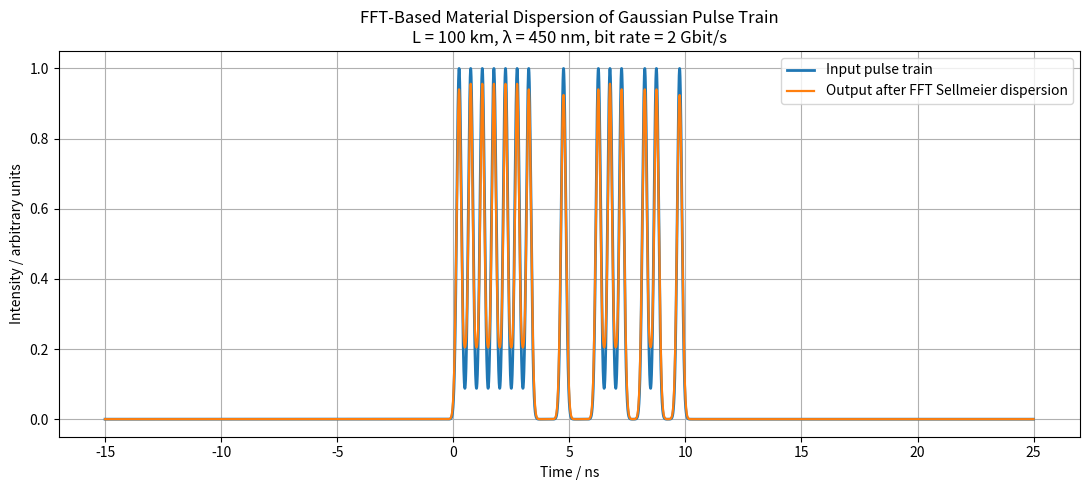
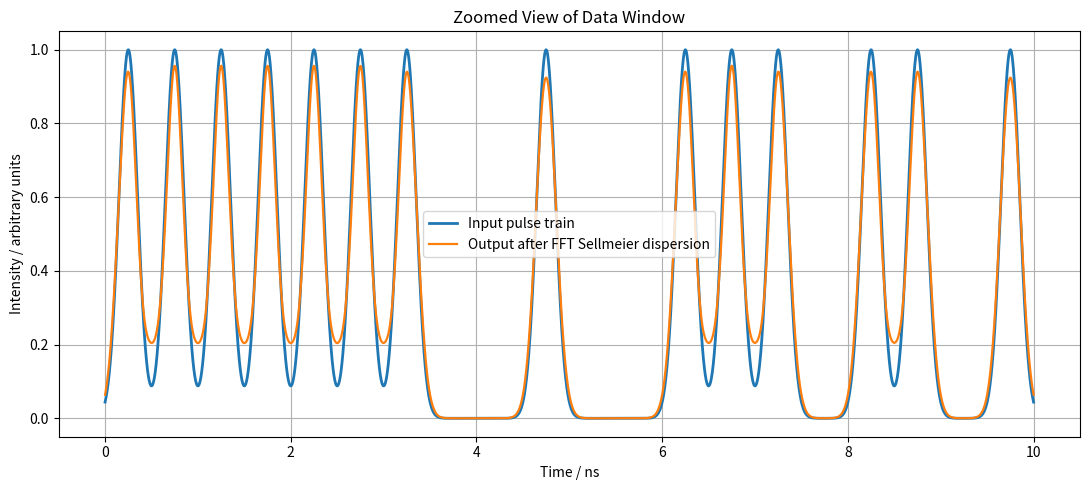
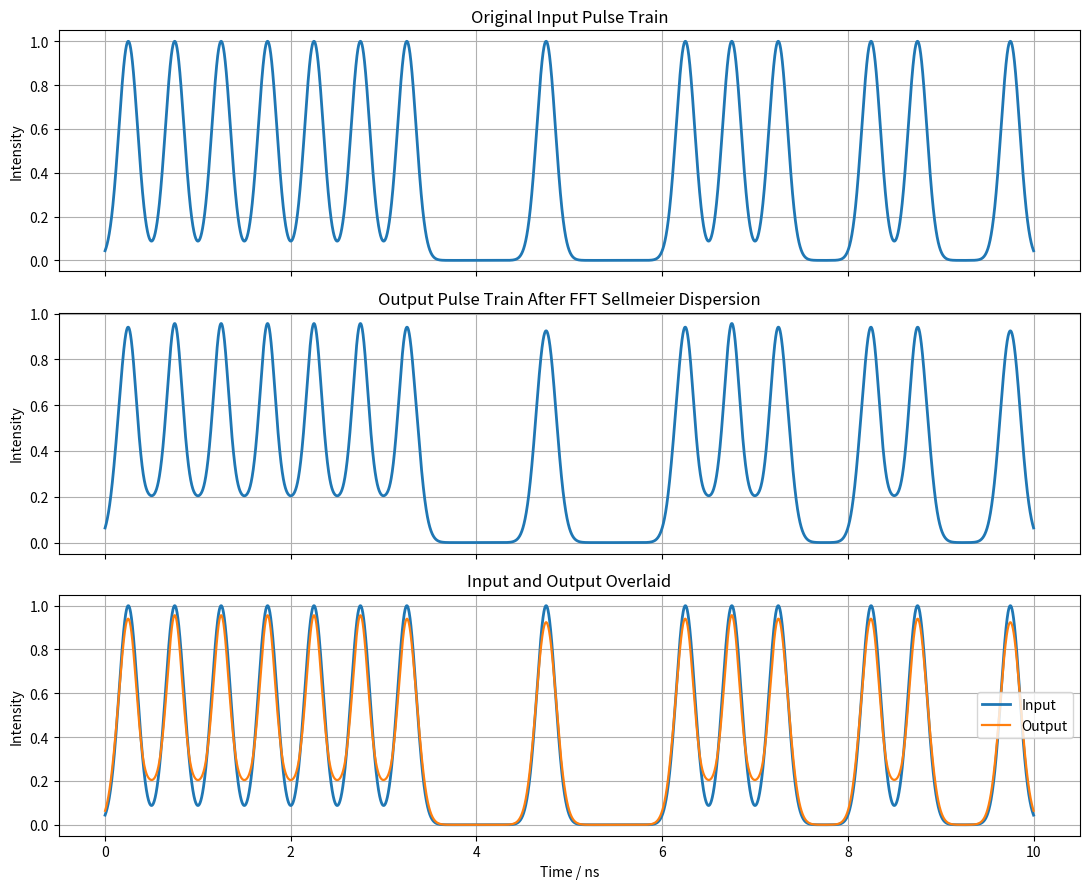

Source code (Python) for these figures, in order:
import numpy as np
import matplotlib.pyplot as plt


# ============================================================
# Sellmeier equation for fused silica
# ============================================================

def sellmeier_fused_silica(lambda_um):
    """
    Refractive index of fused silica using the Sellmeier equation.

    lambda_um is wavelength in micrometres.
    """

    B1 = 0.6961663
    B2 = 0.4079426
    B3 = 0.8974794

    C1 = 0.0684043**2
    C2 = 0.1162414**2
    C3 = 9.896161**2

    lam2 = lambda_um**2

    n_squared = (
        1
        + (B1 * lam2) / (lam2 - C1)
        + (B2 * lam2) / (lam2 - C2)
        + (B3 * lam2) / (lam2 - C3)
    )

    return np.sqrt(n_squared)


def beta_from_omega(omega):
    """
    Calculate propagation constant beta(omega) using Sellmeier.

    beta(omega) = n(omega) omega / c

    omega is absolute angular frequency in rad/s.
    """

    c = 299792458

    omega = np.asarray(omega)

    # Convert angular frequency to wavelength:
    # omega = 2 pi c / lambda
    lambda_m = 2 * np.pi * c / omega
    lambda_um = lambda_m * 1e6

    n = sellmeier_fused_silica(lambda_um)

    beta = n * omega / c

    return beta


def calculate_beta1(omega0):
    """
    Numerically calculate beta1 = d beta / d omega at omega0.

    beta1 is the inverse group velocity.
    """

    domega = omega0 * 1e-6

    beta_plus = beta_from_omega(omega0 + domega)
    beta_minus = beta_from_omega(omega0 - domega)

    beta1 = (beta_plus - beta_minus) / (2 * domega)

    return beta1


# ============================================================
# Pulse-train generation
# ============================================================

def generate_random_bits(num_bits, seed=1):
    """
    Generate random 0s and 1s.
    """

    rng = np.random.default_rng(seed)
    return rng.integers(0, 2, num_bits)


def gaussian_field_pulse(t, centre, intensity_sigma, peak_intensity=1.0):
    """
    Gaussian electric-field envelope.

    The intensity is:

        I(t) = |E(t)|²

    If we want the intensity to have standard deviation sigma, then
    the field envelope must have:

        E(t) = sqrt(I0) exp[-(t - t0)² / (4 sigma²)]

    because squaring the field gives:

        I(t) = I0 exp[-(t - t0)² / (2 sigma²)]
    """

    return np.sqrt(peak_intensity) * np.exp(
        -((t - centre) ** 2) / (4 * intensity_sigma**2)
    )


# ============================================================
# FFT-based material dispersion simulation
# ============================================================

def simulate_fft_material_dispersion_pulse_train(
    cable_length_km=50,
    wavelength_nm=1550,
    pulse_sigma_ns=0.1,
    duration_ns=20,
    bit_rate_Gbps=1,
    peak_intensity=1.0,
    seed=1,
    samples_per_bit=256,
    pad_bits=20,
    remove_group_delay=True
):
    """
    Simulate material dispersion of a Gaussian pulse train using FFT propagation.

    Parameters
    ----------
    cable_length_km : float
        Fibre length in km.

    wavelength_nm : float
        Central optical wavelength in nm.

    pulse_sigma_ns : float
        Standard deviation of the INTENSITY Gaussian pulse in ns.

    duration_ns : float
        Duration of the data stream in ns.

    bit_rate_Gbps : float
        Bit rate in Gbit/s.

    peak_intensity : float
        Peak intensity of each input pulse.

    seed : int
        Random seed for bit generation.

    samples_per_bit : int
        Number of time samples per bit.

    pad_bits : int
        Extra empty bit periods added before and after the signal.
        This reduces FFT wrap-around artefacts.

    remove_group_delay : bool
        If True, removes the bulk group delay so the output stays in the
        same time window. This keeps the plot readable.

    Returns
    -------
    t_plot : array
        Time array in ns.

    input_intensity : array
        Input intensity signal.

    output_intensity : array
        Output intensity after FFT propagation.

    bits : array
        Transmitted bit sequence.

    results : dict
        Useful calculated parameters.
    """

    # ----------------------------
    # Unit conversions
    # ----------------------------

    c = 299792458

    L = cable_length_km * 1e3
    lambda0 = wavelength_nm * 1e-9
    pulse_sigma = pulse_sigma_ns * 1e-9
    duration = duration_ns * 1e-9
    bit_rate = bit_rate_Gbps * 1e9

    bit_period = 1 / bit_rate

    num_bits = int(np.floor(duration / bit_period))

    if num_bits < 1:
        raise ValueError("Duration is too short for the chosen bit rate.")

    # ----------------------------
    # Time grid with padding
    # ----------------------------

    dt = bit_period / samples_per_bit

    pad_time = pad_bits * bit_period
    total_time = duration + 2 * pad_time

    t = np.arange(0, total_time, dt)
    N = len(t)

    # ----------------------------
    # Generate random bits
    # ----------------------------

    bits = generate_random_bits(num_bits, seed=seed)

    pulse_centres = pad_time + (np.arange(num_bits) + 0.5) * bit_period

    # ----------------------------
    # Build full input intensity pulse train
    # ----------------------------

    input_intensity = np.zeros_like(t)

    for bit, centre in zip(bits, pulse_centres):
        if bit == 1:
            input_intensity += peak_intensity * np.exp(
                -((t - centre) ** 2) / (2 * pulse_sigma**2)
            )

    # Convert the intensity envelope into a field envelope for propagation
    E_in = np.sqrt(input_intensity).astype(np.complex128)

    # ----------------------------
    # FFT of full pulse train
    # ----------------------------

    E_w = np.fft.fft(E_in)

    # Envelope angular frequency offsets
    freq_offsets = np.fft.fftfreq(N, d=dt)
    Omega = 2 * np.pi * freq_offsets

    # Optical carrier angular frequency
    omega0 = 2 * np.pi * c / lambda0

    # Absolute optical angular frequencies for each FFT component
    omega_abs = omega0 + Omega

    if np.any(omega_abs <= 0):
        raise ValueError(
            "Some FFT frequency components produce nonphysical negative optical frequencies. "
            "Increase samples_per_bit or use a lower bit rate."
        )

    # ----------------------------
    # Sellmeier propagation phase
    # ----------------------------

    beta_abs = beta_from_omega(omega_abs)
    beta0 = beta_from_omega(omega0)

    if remove_group_delay:
        # Remove beta0 and beta1 terms.
        #
        # beta0 is just a global phase.
        # beta1 shifts the whole pulse train in time by the group delay.
        #
        # Removing beta1 puts us in the moving frame of the pulse,
        # so we mainly see the broadening/distortion.
        beta1 = calculate_beta1(omega0)
        phase = (beta_abs - beta0 - beta1 * Omega) * L
    else:
        # Keep group delay.
        # Warning: for long fibres, the signal may shift far outside the window.
        phase = (beta_abs - beta0) * L

    H = np.exp(1j * phase)

    # Apply fibre dispersion
    E_w_out = E_w * H

    # ----------------------------
    # Inverse FFT back to time
    # ----------------------------

    E_out = np.fft.ifft(E_w_out)

    output_intensity = np.abs(E_out) ** 2

    # ----------------------------
    # Plotting time axis
    # ----------------------------

    # Shift time so the actual data stream starts at 0 ns
    t_plot = (t - pad_time) * 1e9

    # ----------------------------
    # Useful diagnostics
    # ----------------------------

    results = {
        "num_bits": num_bits,
        "bits": bits,
        "cable_length_km": cable_length_km,
        "wavelength_nm": wavelength_nm,
        "pulse_sigma_ns": pulse_sigma_ns,
        "duration_ns": duration_ns,
        "bit_rate_Gbps": bit_rate_Gbps,
        "bit_period_ns": bit_period * 1e9,
        "samples_per_bit": samples_per_bit,
        "dt_ps": dt * 1e12,
        "input_peak_intensity": np.max(input_intensity),
        "output_peak_intensity": np.max(output_intensity),
        "remove_group_delay": remove_group_delay,
    }

    return t_plot, input_intensity, output_intensity, bits, results


## Plotting Everything

# ============================================================
# Plotting functions
# ============================================================

def plot_full_signal(
    t_ns,
    input_signal,
    output_signal,
    cable_length_km=None,
    wavelength_nm=None,
    bit_rate_Gbps=None,
    figsize=(11, 5)
):
    """
    Plot the full simulated time window, including padding.
    """

    plt.figure(figsize=figsize)

    plt.plot(
        t_ns,
        input_signal,
        linewidth=2,
        label="Input pulse train"
    )

    plt.plot(
        t_ns,
        output_signal,
        linewidth=1.6,
        label="Output after FFT Sellmeier dispersion"
    )

    plt.xlabel("Time / ns")
    plt.ylabel("Intensity / arbitrary units")

    if cable_length_km is not None and wavelength_nm is not None and bit_rate_Gbps is not None:
        plt.title(
            f"FFT-Based Material Dispersion of Gaussian Pulse Train\n"
            f"L = {cable_length_km} km, λ = {wavelength_nm} nm, "
            f"bit rate = {bit_rate_Gbps} Gbit/s"
        )
    else:
        plt.title("FFT-Based Material Dispersion of Gaussian Pulse Train")

    plt.grid(True)
    plt.legend()
    plt.tight_layout()
    plt.show()


def plot_data_window(
    t_ns,
    input_signal,
    output_signal,
    duration_ns,
    figsize=(11, 5)
):
    """
    Plot only the actual data window, excluding the padding region.
    """

    mask = (t_ns >= 0) & (t_ns <= duration_ns)

    plt.figure(figsize=figsize)

    plt.plot(
        t_ns[mask],
        input_signal[mask],
        linewidth=2,
        label="Input pulse train"
    )

    plt.plot(
        t_ns[mask],
        output_signal[mask],
        linewidth=1.6,
        label="Output after FFT Sellmeier dispersion"
    )

    plt.xlabel("Time / ns")
    plt.ylabel("Intensity / arbitrary units")
    plt.title("Zoomed View of Data Window")
    plt.grid(True)
    plt.legend()
    plt.tight_layout()
    plt.show()


def plot_input_only(
    t_ns,
    input_signal,
    duration_ns=None,
    figsize=(11, 4)
):
    """
    Plot only the original input pulse train.
    If duration_ns is given, only the data window is plotted.
    """

    if duration_ns is not None:
        mask = (t_ns >= 0) & (t_ns <= duration_ns)
        t_plot = t_ns[mask]
        signal_plot = input_signal[mask]
    else:
        t_plot = t_ns
        signal_plot = input_signal

    plt.figure(figsize=figsize)

    plt.plot(
        t_plot,
        signal_plot,
        linewidth=2,
        label="Input pulse train"
    )

    plt.xlabel("Time / ns")
    plt.ylabel("Intensity / arbitrary units")
    plt.title("Original Input Pulse Train")
    plt.grid(True)
    plt.legend()
    plt.tight_layout()
    plt.show()


def plot_output_only(
    t_ns,
    output_signal,
    duration_ns=None,
    figsize=(11, 4)
):
    """
    Plot only the output pulse train after dispersion.
    If duration_ns is given, only the data window is plotted.
    """

    if duration_ns is not None:
        mask = (t_ns >= 0) & (t_ns <= duration_ns)
        t_plot = t_ns[mask]
        signal_plot = output_signal[mask]
    else:
        t_plot = t_ns
        signal_plot = output_signal

    plt.figure(figsize=figsize)

    plt.plot(
        t_plot,
        signal_plot,
        linewidth=2,
        label="Output after FFT Sellmeier dispersion"
    )

    plt.xlabel("Time / ns")
    plt.ylabel("Intensity / arbitrary units")
    plt.title("Output Pulse Train After Material Dispersion")
    plt.grid(True)
    plt.legend()
    plt.tight_layout()
    plt.show()


def plot_three_panel_comparison(
    t_ns,
    input_signal,
    output_signal,
    duration_ns,
    figsize=(11, 9)
):
    """
    Plot input only, output only, and overlay in three stacked panels.
    This is usually the clearest comparison plot.
    """

    mask = (t_ns >= 0) & (t_ns <= duration_ns)

    t_plot = t_ns[mask]
    input_plot = input_signal[mask]
    output_plot = output_signal[mask]

    fig, axes = plt.subplots(3, 1, figsize=figsize, sharex=True)

    # Input only
    axes[0].plot(t_plot, input_plot, linewidth=2)
    axes[0].set_ylabel("Intensity")
    axes[0].set_title("Original Input Pulse Train")
    axes[0].grid(True)

    # Output only
    axes[1].plot(t_plot, output_plot, linewidth=2)
    axes[1].set_ylabel("Intensity")
    axes[1].set_title("Output Pulse Train After FFT Sellmeier Dispersion")
    axes[1].grid(True)

    # Overlay
    axes[2].plot(
        t_plot,
        input_plot,
        linewidth=2,
        label="Input"
    )

    axes[2].plot(
        t_plot,
        output_plot,
        linewidth=1.6,
        label="Output"
    )

    axes[2].set_xlabel("Time / ns")
    axes[2].set_ylabel("Intensity")
    axes[2].set_title("Input and Output Overlaid")
    axes[2].grid(True)
    axes[2].legend()

    plt.tight_layout()
    plt.show()


def print_simulation_results(results):
    """
    Print useful simulation diagnostics.
    """

    print("FFT material dispersion simulation results")
    print("------------------------------------------")
    print(f"Bits transmitted: {results['bits']}")
    print(f"Number of bits: {results['num_bits']}")
    print(f"Cable length: {results['cable_length_km']:.2f} km")
    print(f"Wavelength: {results['wavelength_nm']:.2f} nm")
    print(f"Pulse intensity sigma: {results['pulse_sigma_ns']:.4f} ns")
    print(f"Bit rate: {results['bit_rate_Gbps']:.3f} Gbit/s")
    print(f"Bit period: {results['bit_period_ns']:.4f} ns")
    print(f"Time step: {results['dt_ps']:.4f} ps")
    print(f"Input peak intensity: {results['input_peak_intensity']:.4f}")
    print(f"Output peak intensity: {results['output_peak_intensity']:.4f}")
    print(f"Group delay removed: {results['remove_group_delay']}")


if __name__ == "__main__":
# Example run

    cable_length_km = 100
    wavelength_nm = 450
    pulse_sigma_ns = 0.1
    duration_ns = 10
    bit_rate_Gbps = 2

    t_ns, input_signal, output_signal, bits, results = simulate_fft_material_dispersion_pulse_train(
        cable_length_km=cable_length_km,
        wavelength_nm=wavelength_nm,
        pulse_sigma_ns=pulse_sigma_ns,
        duration_ns=duration_ns,
        bit_rate_Gbps=bit_rate_Gbps,
        peak_intensity=1.0,
        seed=4,
        samples_per_bit=512,
        pad_bits=30,
        remove_group_delay=True
    )

    plot_full_signal(
        t_ns,
        input_signal,
        output_signal,
        cable_length_km=cable_length_km,
        wavelength_nm=wavelength_nm,
        bit_rate_Gbps=bit_rate_Gbps
    )

    plot_data_window(
        t_ns,
        input_signal,
        output_signal,
        duration_ns=duration_ns
    )

    plot_three_panel_comparison(
        t_ns,
        input_signal,
        output_signal,
        duration_ns=duration_ns
    )

    print_simulation_results(results)
